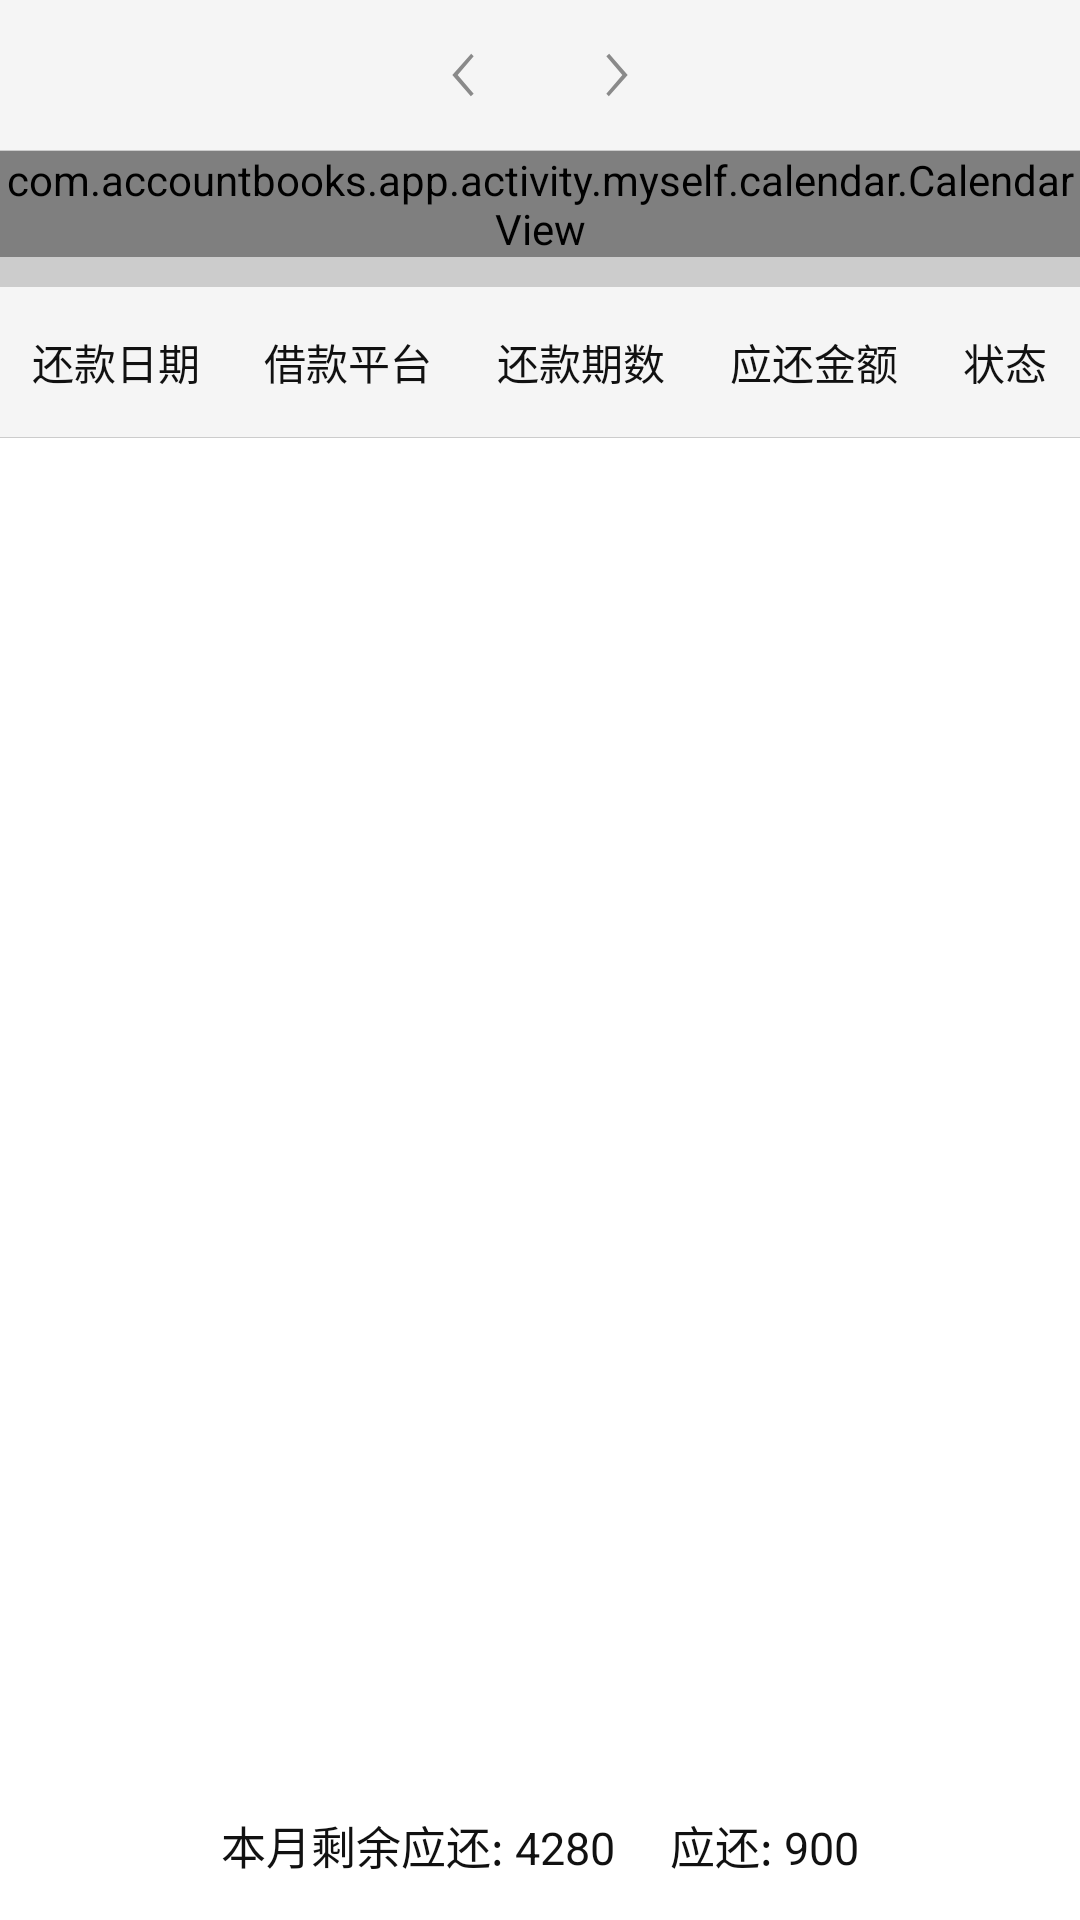

Here is an Android app screen rendered from its layout file. Give the layout XML and the strings, colors and styles it references.
<!-- AndroidManifest.xml: application theme AppTheme -->
<!-- res/layout/m_calendar_activity.xml -->
<?xml version="1.0" encoding="utf-8"?>
<LinearLayout xmlns:android="http://schemas.android.com/apk/res/android"
              xmlns:app="http://schemas.android.com/apk/res-auto"
              android:layout_width="match_parent"
              android:layout_height="match_parent"
              android:background="@color/white"
              android:orientation="vertical">

    <android.support.design.widget.CoordinatorLayout
        android:layout_width="match_parent"
        android:layout_height="match_parent"
        android:layout_weight="1"
        android:orientation="vertical">

        <android.support.design.widget.AppBarLayout
            android:id="@+id/app_lay"
            android:layout_width="match_parent"
            android:layout_height="wrap_content"
            android:theme="@style/ThemeOverlay.AppCompat.Dark.ActionBar">

            <android.support.design.widget.CollapsingToolbarLayout
                android:layout_width="match_parent"
                android:layout_height="match_parent"
                android:background="#f5f5f5"
                app:contentScrim="@color/app_color"
                app:layout_scrollFlags="scroll|exitUntilCollapsed">

                <LinearLayout
                    android:layout_width="match_parent"
                    android:layout_height="match_parent"
                    android:orientation="vertical">

                    <LinearLayout
                        android:layout_width="match_parent"
                        android:layout_height="40dp"
                        android:layout_marginTop="5dp"
                        android:gravity="center"
                        android:orientation="horizontal">

                        <ImageView
                            android:id="@+id/last"
                            android:layout_width="wrap_content"
                            android:layout_height="wrap_content"
                            android:src="@mipmap/all_to_left"/>

                        <TextView
                            android:id="@+id/time_title"
                            android:layout_width="wrap_content"
                            android:layout_height="wrap_content"
                            android:layout_marginLeft="15dp"
                            android:layout_marginRight="15dp"
                            android:textColor="@color/bacColor"
                            android:textSize="14sp"/>

                        <ImageView
                            android:id="@+id/next"
                            android:layout_width="wrap_content"
                            android:layout_height="wrap_content"
                            android:src="@mipmap/all_to_right"/>

                    </LinearLayout>

                    <LinearLayout
                        android:layout_width="match_parent"
                        android:layout_height="40dp"
                        android:orientation="horizontal"
                        android:paddingLeft="@dimen/margin_left_right"
                        android:paddingRight="@dimen/margin_left_right"
                        android:visibility="gone">

                        <LinearLayout
                            android:layout_width="wrap_content"
                            android:layout_height="match_parent"
                            android:layout_marginLeft="5dp"
                            android:layout_marginRight="5dp"
                            android:orientation="horizontal">

                            <TextView
                                android:id="@+id/time"
                                android:layout_width="wrap_content"
                                android:layout_height="match_parent"
                                android:gravity="center_vertical|bottom"
                                android:paddingLeft="5dp"
                                android:paddingRight="5dp"
                                android:text="2019年"
                                android:textColor="@color/tv_black_low"
                                android:textSize="@dimen/tv_size_14"/>

                            <ImageView
                                android:layout_width="12dp"
                                android:layout_height="wrap_content"
                                android:layout_gravity="bottom"
                                android:layout_marginLeft="5dp"
                                android:src="@mipmap/all_to_down"/>
                        </LinearLayout>


                        <LinearLayout
                            android:layout_width="match_parent"
                            android:layout_height="match_parent"
                            android:layout_marginLeft="5dp"
                            android:gravity="center_vertical|bottom"
                            android:orientation="horizontal">

                            <TextView
                                android:layout_width="wrap_content"
                                android:layout_height="wrap_content"
                                android:layout_weight="1"
                                android:gravity="center"
                                android:text="1月"
                                android:textColor="@color/tv_black"
                                android:textSize="@dimen/tv_size_15"/>

                            <TextView

                                android:layout_width="wrap_content"
                                android:layout_height="wrap_content"
                                android:layout_weight="1"
                                android:gravity="center"
                                android:text="2月"
                                android:textColor="@color/tv_black"
                                android:textSize="@dimen/tv_size_15"/>

                            <TextView

                                android:layout_width="wrap_content"
                                android:layout_height="wrap_content"
                                android:layout_weight="1"
                                android:gravity="center"
                                android:text="3月"
                                android:textColor="@color/tv_black"
                                android:textSize="@dimen/tv_size_15"/>


                            <TextView
                                android:layout_width="wrap_content"
                                android:layout_height="wrap_content"
                                android:layout_weight="1"
                                android:gravity="center"
                                android:text="4月"
                                android:textColor="@color/tv_black"
                                android:textSize="@dimen/tv_size_15"/>

                            <TextView
                                android:layout_width="wrap_content"
                                android:layout_height="wrap_content"
                                android:layout_weight="1"
                                android:gravity="center"
                                android:text="5月"
                                android:textColor="@color/tv_black"
                                android:textSize="@dimen/tv_size_15"/>

                            <TextView
                                android:layout_width="wrap_content"
                                android:layout_height="wrap_content"
                                android:layout_weight="1"
                                android:gravity="center"
                                android:text="6月"
                                android:textColor="@color/tv_black"
                                android:textSize="@dimen/tv_size_15"/>

                        </LinearLayout>
                    </LinearLayout>

                    <View
                        android:layout_width="match_parent"
                        android:layout_height="@dimen/line"
                        android:layout_marginTop="5dp"
                        android:background="@color/line_color"/>

                    <com.accountbooks.app.activity.myself.calendar.CalendarView
                        android:id="@+id/calendar"
                        android:layout_width="match_parent"
                        android:layout_height="wrap_content"/>

                    <View
                        android:layout_width="match_parent"
                        android:layout_height="@dimen/line_interval"
                        android:background="@color/line_color"/>


                </LinearLayout>
            </android.support.design.widget.CollapsingToolbarLayout>

            <LinearLayout
                android:layout_width="match_parent"
                android:layout_height="50dp"
                android:orientation="horizontal">

                <TextView
                    android:layout_width="wrap_content"
                    android:layout_height="match_parent"
                    android:layout_weight="1"
                    android:gravity="center"
                    android:text="还款日期"
                    android:textColor="@color/tv_black"
                    android:textSize="14sp"/>

                <TextView
                    android:layout_width="wrap_content"
                    android:layout_height="match_parent"
                    android:layout_weight="1"
                    android:gravity="center"
                    android:text="借款平台"
                    android:textColor="@color/tv_black"
                    android:textSize="14sp"/>

                <TextView
                    android:layout_width="wrap_content"
                    android:layout_height="match_parent"
                    android:layout_weight="1"
                    android:gravity="center"
                    android:text="还款期数"
                    android:textColor="@color/tv_black"
                    android:textSize="14sp"/>

                <TextView
                    android:layout_width="wrap_content"
                    android:layout_height="match_parent"
                    android:layout_weight="1"
                    android:gravity="center"
                    android:text="应还金额"
                    android:textColor="@color/tv_black"
                    android:textSize="14sp"/>

                <TextView
                    android:layout_width="wrap_content"
                    android:layout_height="match_parent"
                    android:layout_weight="1"
                    android:gravity="center"
                    android:text="状态"
                    android:textColor="@color/tv_black"
                    android:textSize="14sp"/>

            </LinearLayout>

            <View
                android:layout_width="match_parent"
                android:layout_height="@dimen/line"
                android:background="@color/line_color"/>


        </android.support.design.widget.AppBarLayout>

        <android.support.v7.widget.RecyclerView
            android:id="@+id/recycle_view"
            android:layout_width="match_parent"
            android:layout_height="match_parent"
            app:layout_behavior="@string/appbar_scrolling_view_behavior"/>
    </android.support.design.widget.CoordinatorLayout>


    <LinearLayout
        android:layout_width="match_parent"
        android:layout_height="50dp"
        android:gravity="center"
        android:orientation="horizontal">

        <TextView
            android:layout_width="wrap_content"
            android:layout_height="wrap_content"
            android:text="本月剩余应还: 4280     应还: 900"
            android:textColor="@color/tv_black"
            android:textSize="@dimen/tv_size_15"/>
    </LinearLayout>

</LinearLayout>
<!-- resources referenced by this layout -->
<resources>
  <color name="app_color">#1e90ff</color>
  <color name="bacColor">#aaaa</color>
  <color name="line_color">#ccc</color>
  <color name="tv_black">#111</color>
  <color name="tv_black_low">#222</color>
  <color name="white">#ffffff</color>
  <dimen name="line">0.1dp</dimen>
  <dimen name="line_interval">10dp</dimen>
  <dimen name="margin_left_right">15dp</dimen>
  <dimen name="tv_size_14">14sp</dimen>
  <dimen name="tv_size_15">15sp</dimen>
  <!-- mipmap all_to_down: png bitmap (mipmap-xxhdpi, 1009 bytes) -->
  <!-- mipmap all_to_left: png bitmap (mipmap-xxhdpi, 1095 bytes) -->
  <!-- mipmap all_to_right: png bitmap (mipmap-xxhdpi, 1039 bytes) -->
  <style name="AppTheme" parent="Theme.AppCompat.Light.NoActionBar">
          
          
          
          
      </style>
</resources>
